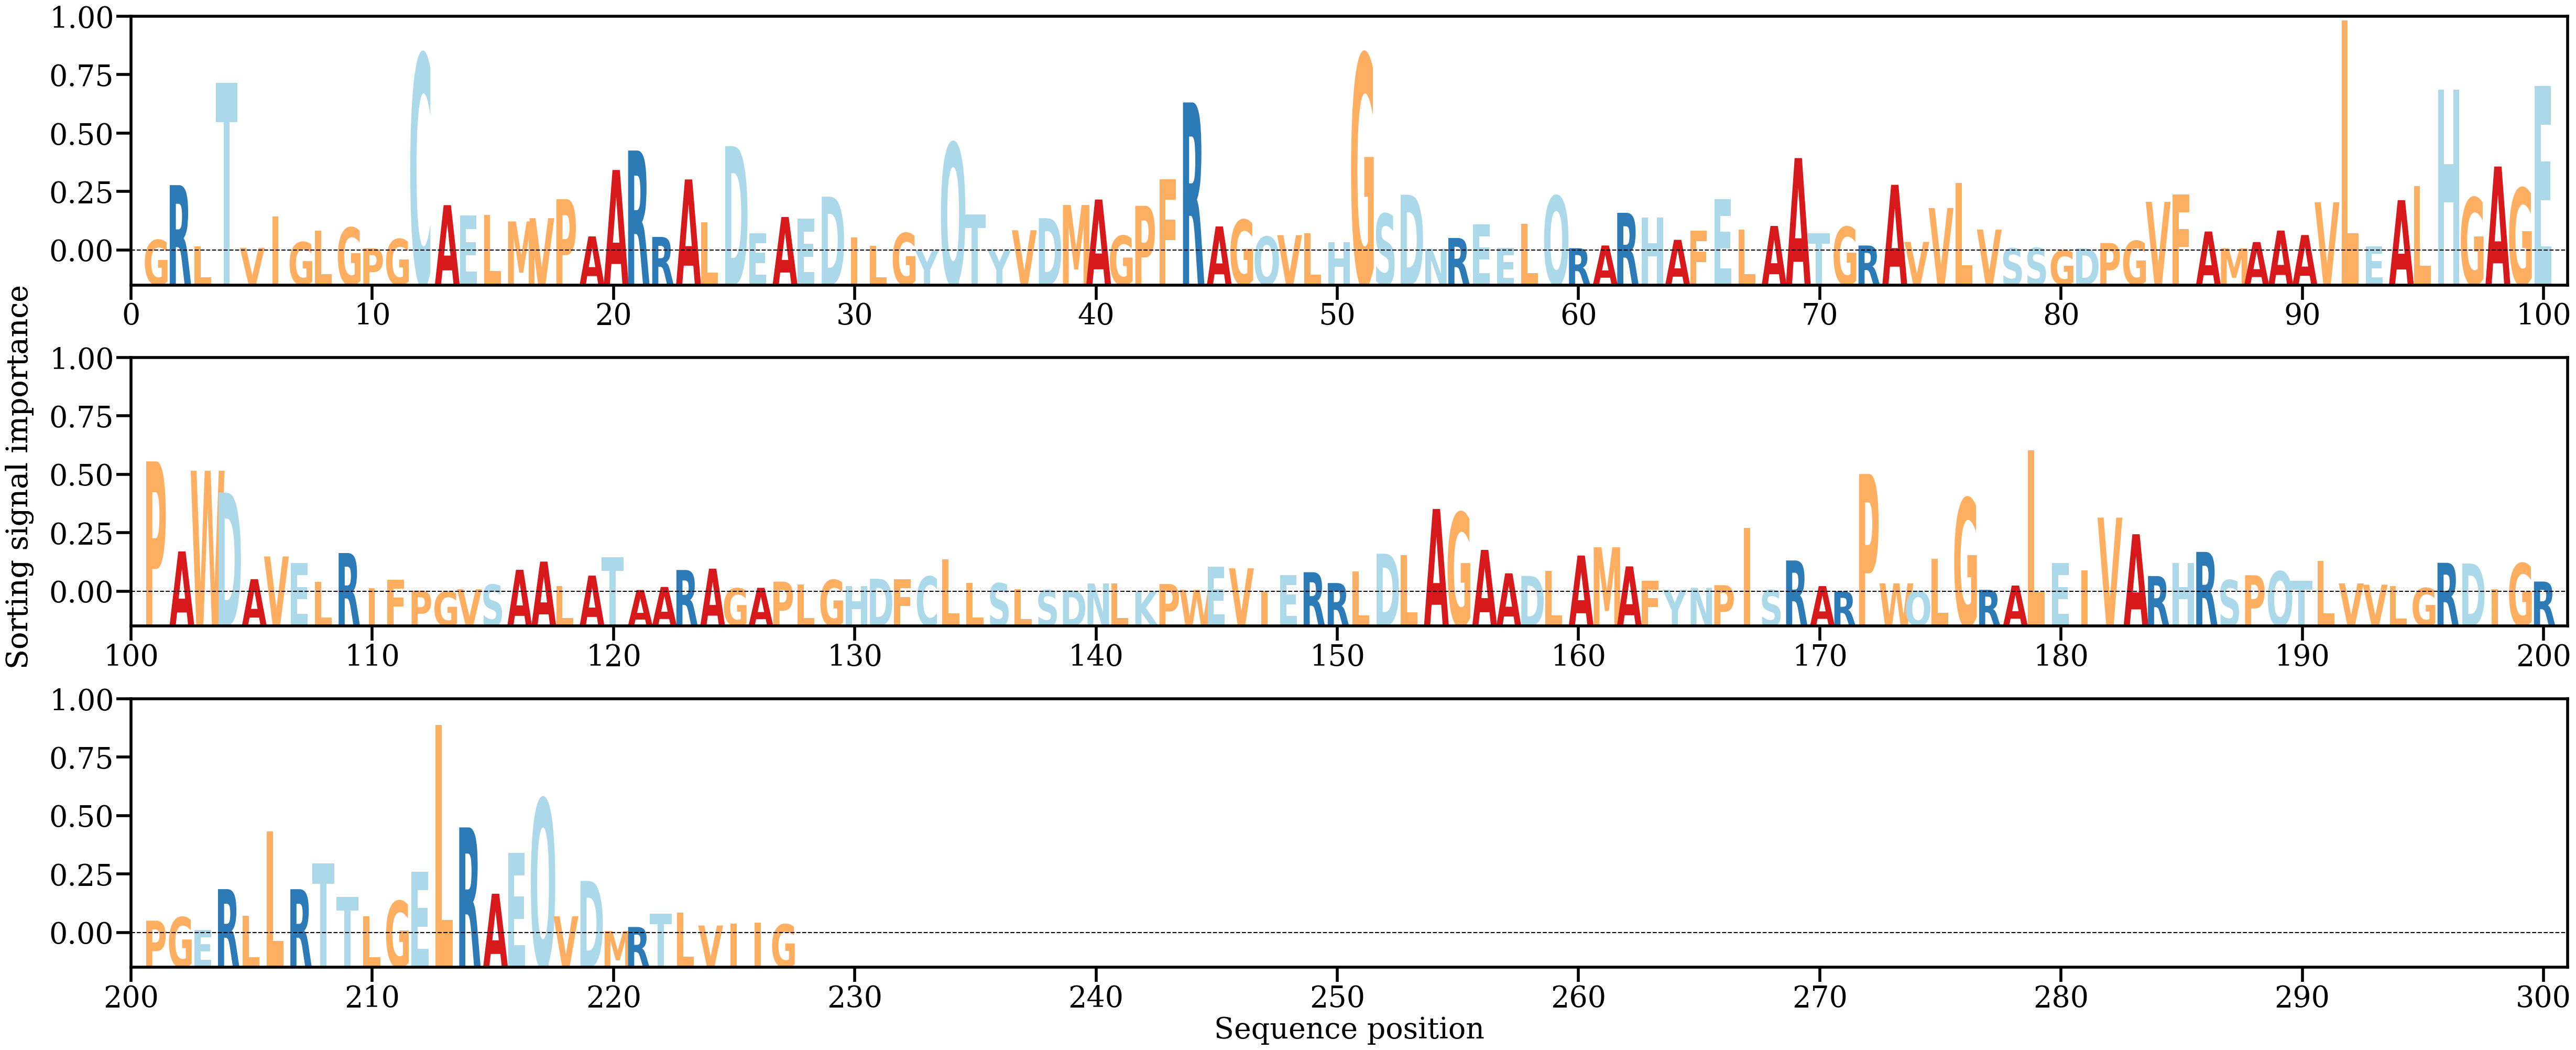

The data file committed next to this chart (first rows):
AA, Alpha
G, [0.00140733]
R, [0.00841957]
L, [0.00059184]
T, [0.02149683]
V, [0.00040174]
I, [0.0044353]
G, [0.00112556]
L, [0.00258344]
G, [0.00299009]
P, [0.00033787]
G, [0.00151737]
C, [0.02513363]
A, [0.00586052]
E, [0.00451767]
L, [0.00461614]
M, [0.00377504]
V, [0.00418936]
P, [0.00662704]
A, [0.00185569]
A, [0.01035854]
R, [0.01284741]
R, [0.00178632]
A, [0.0091468]
L, [0.00369064]
D, [0.01341184]
E, [0.00226262]
A, [0.00434483]
E, [0.00414639]
D, [0.00694729]
I, [0.00171175]
L, [0.00065685]
G, [0.00228686]
Y, [0.00013101]
Q, [0.01380767]
T, [0.00469673]
Y, [0.00021547]
V, [0.00264318]
D, [0.00419687]
M, [0.00588018]
A, [0.00657939]
G, [0.00194359]
P, [0.00577634]
F, [0.009192]
R, [0.01900443]
A, [0.00313085]
G, [0.00398068]
Q, [0.00183126]
V, [0.00201795]
L, [0.0022282]
H, [0.00114103]
G, [0.02515173]
S, [0.00475315]
D, [0.00718841]
N, [0.0002784]
R, [0.00165729]
E, [0.00338672]
E, [0.00039052]
L, [0.0034865]
Q, [0.00703405]
R, [0.00034826]
... 167 more rows
